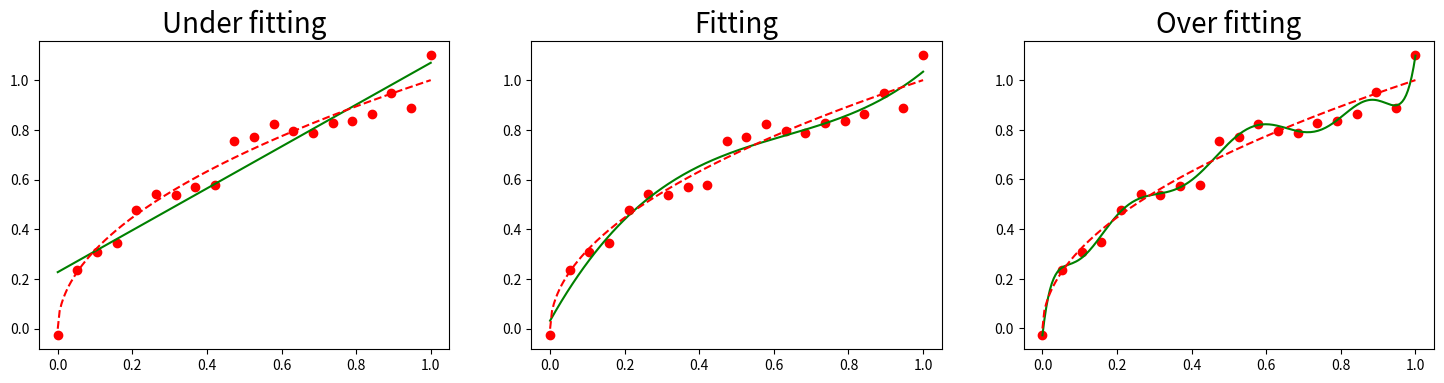
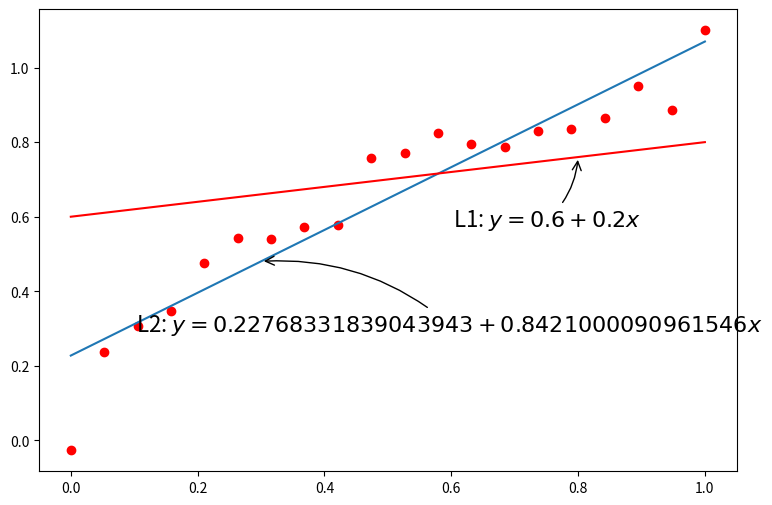

The script that saved these images, in order:
import numpy as np
import matplotlib.pyplot as plt

n_dots = 20

x = np.linspace(0, 1, n_dots)
y = np.sqrt(x) + 0.2*np.random.rand(n_dots) - 0.1

def plot_polynomial_fit(x, y, order):
    p = np.poly1d(np.polyfit(x, y, order))
    # 对函数进行多项式拟合,poly1d的参数是多项式函数的系数

    t = np.linspace(0, 1, 200)
    plt.plot(x, y, 'ro', t, p(t), 'g-', t, np.sqrt(t), 'r--')
    return p

plt.figure(figsize=(18, 4))
titles = ['Under fitting', 'Fitting', 'Over fitting']
models = [None, None, None]
for index, order in enumerate([1, 3, 10]):
    plt.subplot(1, 3, index + 1)
    models[index] = plot_polynomial_fit(x, y, order)
    plt.title(titles[index], fontsize=20)


for m in models:
    print('model coeffs:{0}'.format(m.coeffs))

coeffs_1d = [0.2, 0.6]

plt.figure(figsize=(9, 6))
t = np.linspace(0, 1, 200)
plt.plot(x, y, 'ro', t, models[0](t), '-', t, np.poly1d(coeffs_1d)(t), 'r-')
plt.annotate(r'L1: $y = {1} + {0}x$'.format(coeffs_1d[0], coeffs_1d[1]),
             xy=(0.8, np.poly1d(coeffs_1d)(0.8)), xycoords='data',
             xytext=(-90, -50), textcoords='offset points', fontsize=16,
             arrowprops=dict(arrowstyle="->", connectionstyle="arc3,rad=.2"))
plt.annotate(r'L2: $y = {1} + {0}x$'.format(models[0].coeffs[0], models[0].coeffs[1]),
             xy=(0.3, models[0](0.3)), xycoords='data',
             xytext=(-90, -50), textcoords='offset points', fontsize=16,
             arrowprops=dict(arrowstyle="->", connectionstyle="arc3,rad=.2"))
plt.show()